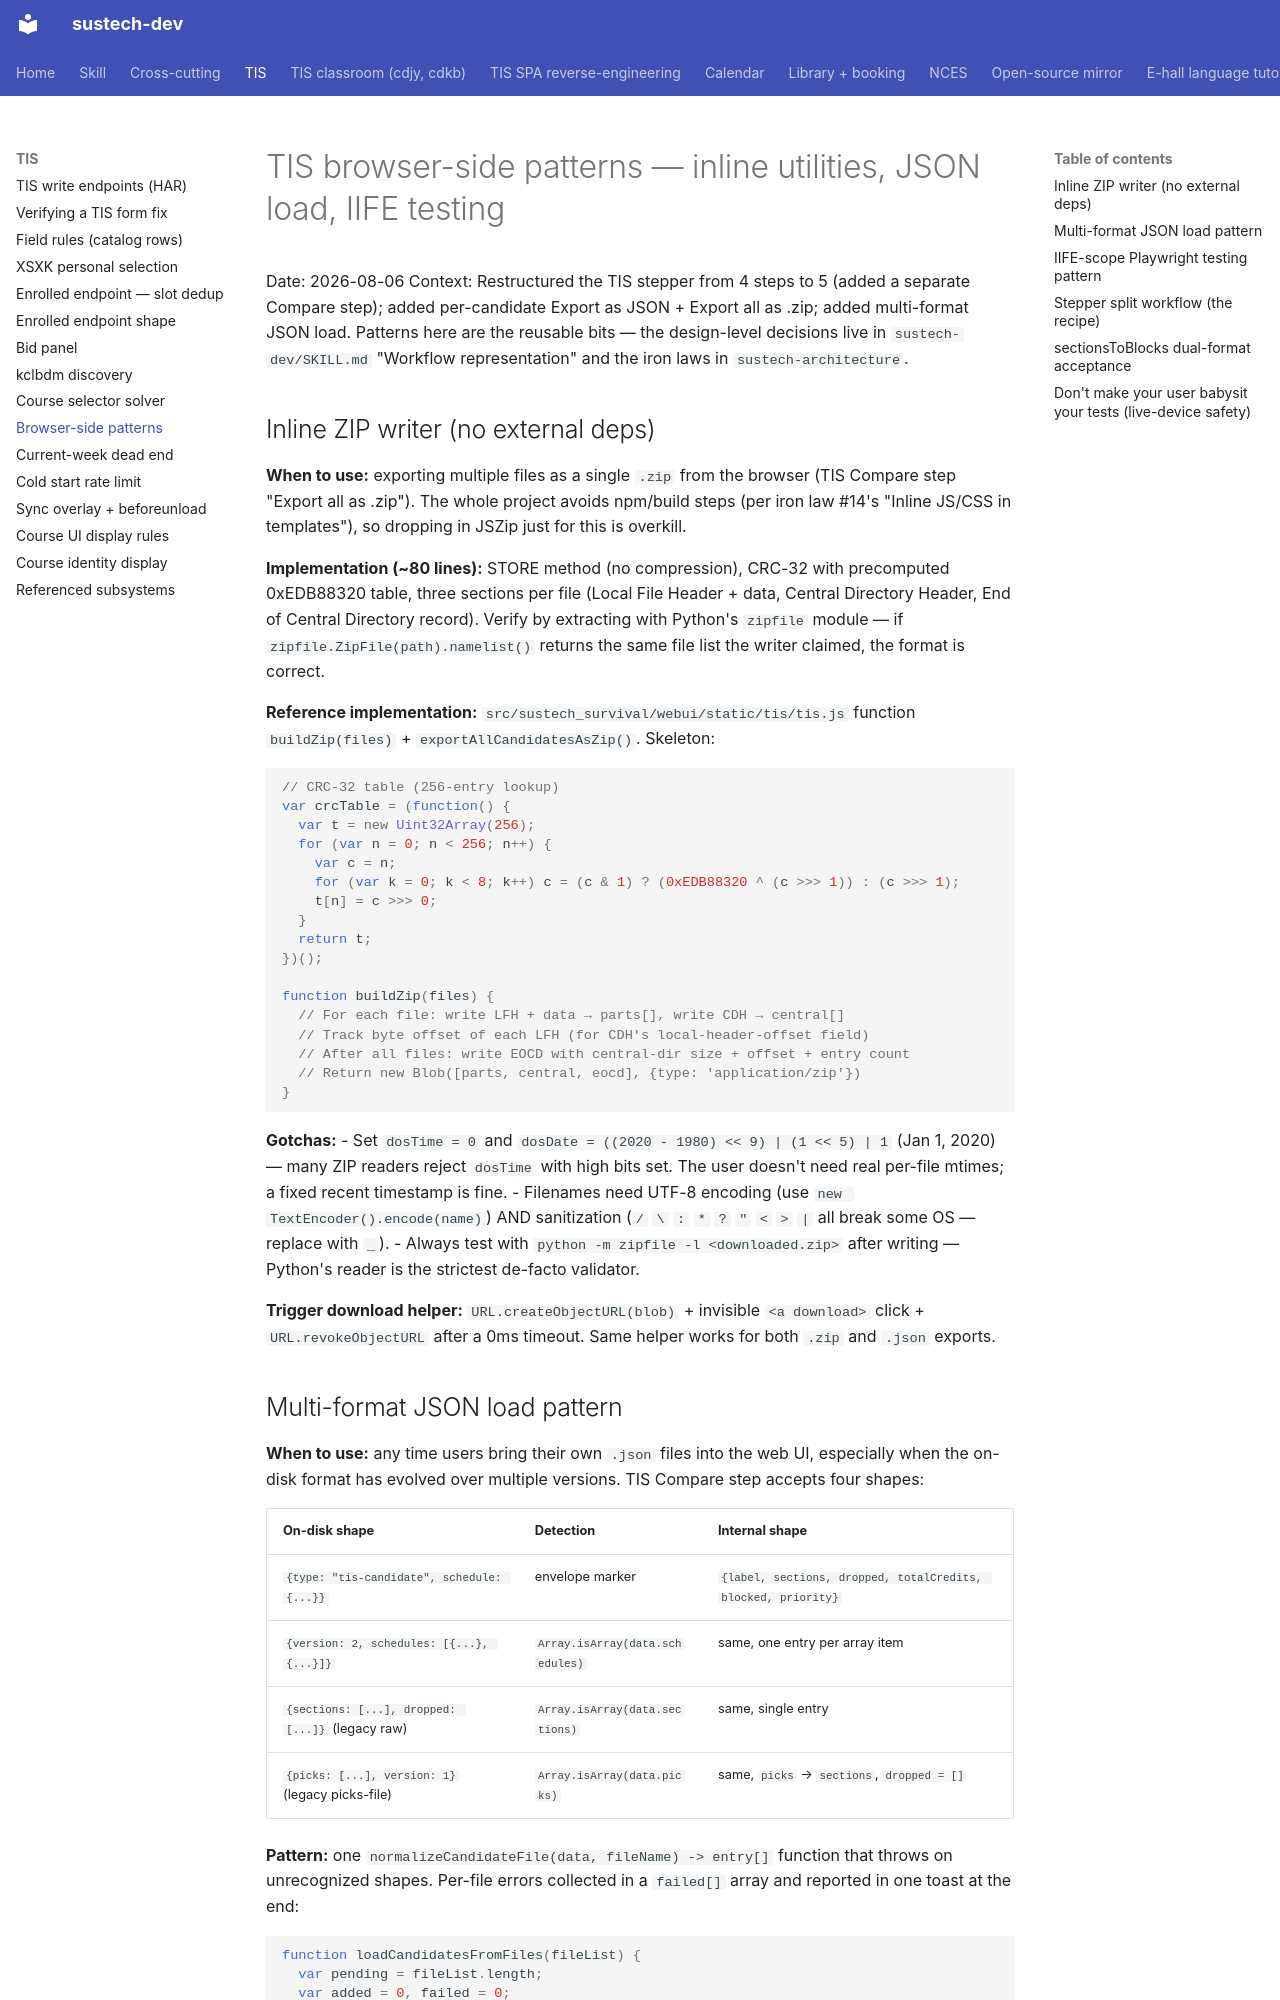

repository: dumixthestpd/sustech-dev · page: references/tis-browser-side-patterns-2026-08-06/index.html · generator: mkdocs

# TIS browser-side patterns — inline utilities, JSON load, IIFE testing

Date: 2026-08-06
Context: Restructured the TIS stepper from 4 steps to 5 (added a separate
Compare step); added per-candidate Export as JSON + Export all as .zip;
added multi-format JSON load. Patterns here are the reusable bits — the
design-level decisions live in `sustech-dev/SKILL.md` "Workflow
representation" and the iron laws in `sustech-architecture`.

## Inline ZIP writer (no external deps)

**When to use:** exporting multiple files as a single `.zip` from the
browser (TIS Compare step "Export all as .zip"). The whole project
avoids npm/build steps (per iron law #14's "Inline JS/CSS in
templates"), so dropping in JSZip just for this is overkill.

**Implementation (~80 lines):** STORE method (no compression), CRC-32
with precomputed 0xEDB88320 table, three sections per file (Local
File Header + data, Central Directory Header, End of Central Directory
record). Verify by extracting with Python's `zipfile` module — if
`zipfile.ZipFile(path).namelist()` returns the same file list the
writer claimed, the format is correct.

**Reference implementation:** `src/sustech_survival/webui/static/tis/tis.js`
function `buildZip(files)` + `exportAllCandidatesAsZip()`. Skeleton:

```js
// CRC-32 table (256-entry lookup)
var crcTable = (function() {
  var t = new Uint32Array(256);
  for (var n = 0; n < 256; n++) {
    var c = n;
    for (var k = 0; k < 8; k++) c = (c & 1) ? (0xEDB88320 ^ (c >>> 1)) : (c >>> 1);
    t[n] = c >>> 0;
  }
  return t;
})();

function buildZip(files) {
  // For each file: write LFH + data → parts[], write CDH → central[]
  // Track byte offset of each LFH (for CDH's local-header-offset field)
  // After all files: write EOCD with central-dir size + offset + entry count
  // Return new Blob([parts, central, eocd], {type: 'application/zip'})
}
```

**Gotchas:**
- Set `dosTime = 0` and `dosDate = ((2020 - 1980) << 9) | (1 << 5) | 1`
  (Jan 1, 2020) — many ZIP readers reject `dosTime` with high bits set.
  The user doesn't need real per-file mtimes; a fixed recent timestamp
  is fine.
- Filenames need UTF-8 encoding (use `new TextEncoder().encode(name)`)
  AND sanitization (`/` `\` `:` `*` `?` `"` `<` `>` `|` all break
  some OS — replace with `_`).
- Always test with `python -m zipfile -l <downloaded.zip>` after
  writing — Python's reader is the strictest de-facto validator.

**Trigger download helper:** `URL.createObjectURL(blob)` + invisible
`<a download>` click + `URL.revokeObjectURL` after a 0ms timeout. Same
helper works for both `.zip` and `.json` exports.
